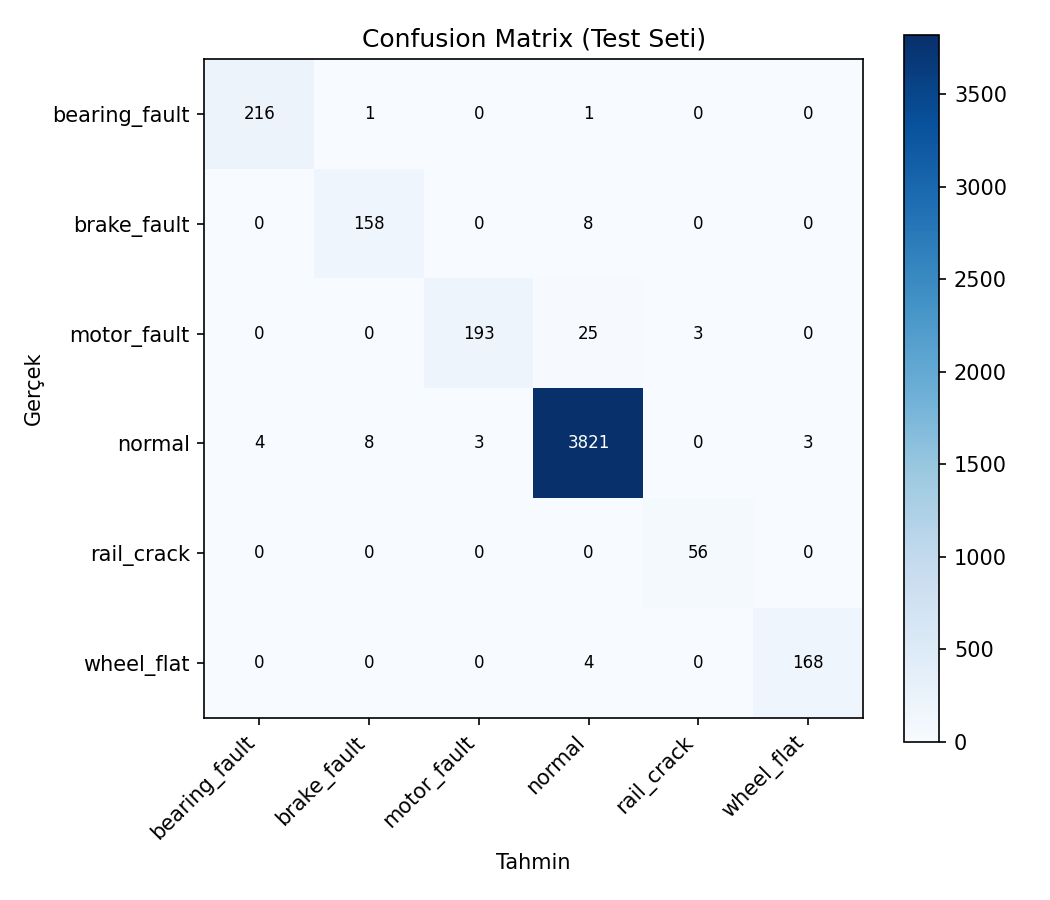

The file beside this chart, header and first rows:
, tahmin_bearing_fault, tahmin_brake_fault, tahmin_motor_fault, tahmin_normal, tahmin_rail_crack, tahmin_wheel_flat
gercek_bearing_fault, 216, 1, 0, 1, 0, 0
gercek_brake_fault, 0, 158, 0, 8, 0, 0
gercek_motor_fault, 0, 0, 193, 25, 3, 0
gercek_normal, 4, 8, 3, 3821, 0, 3
gercek_rail_crack, 0, 0, 0, 0, 56, 0
gercek_wheel_flat, 0, 0, 0, 4, 0, 168
